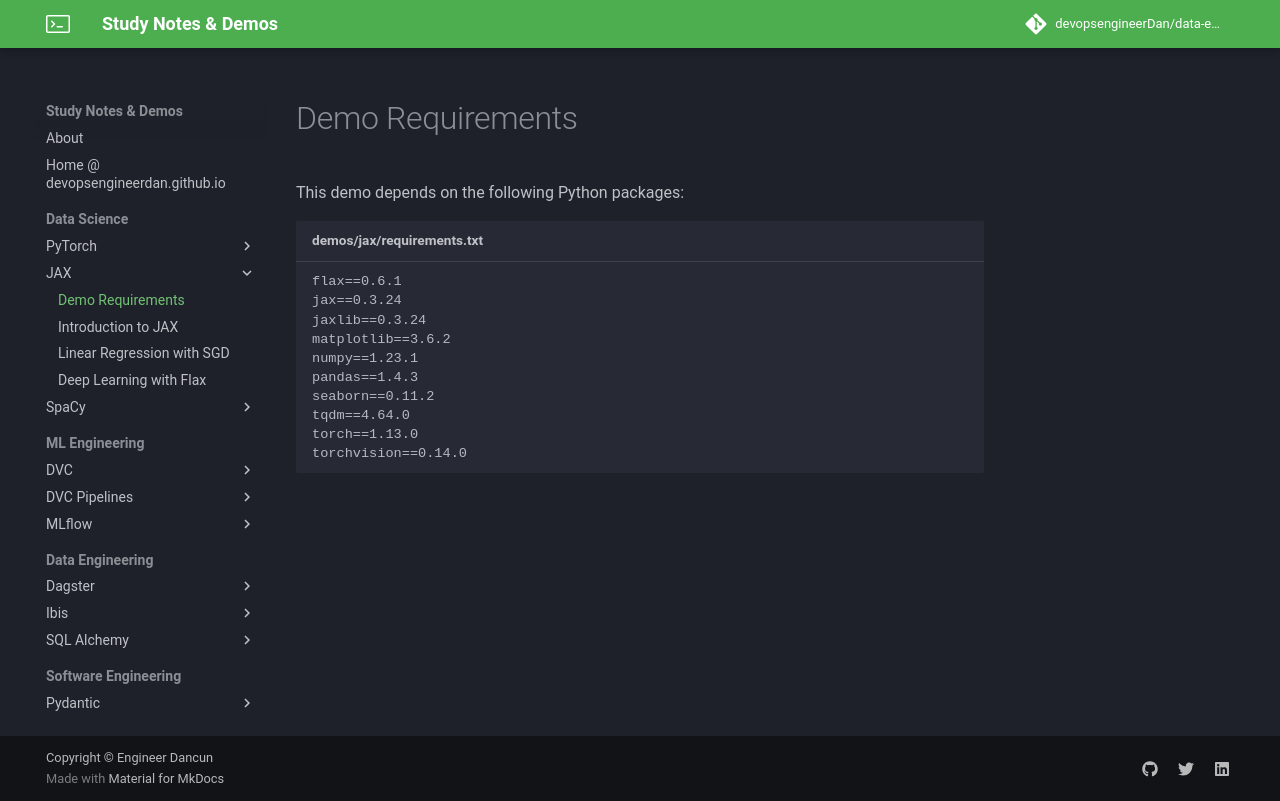

repository: devopsengineerDan/data-engineering-notes-and-demos-best-practices · page: jax/docs/demo_requirements/index.html · generator: mkdocs

# Demo Requirements

This demo depends on the following Python packages:

```text title="demos/jax/requirements.txt"
--8<-- "demos/jax/requirements.txt"
```
